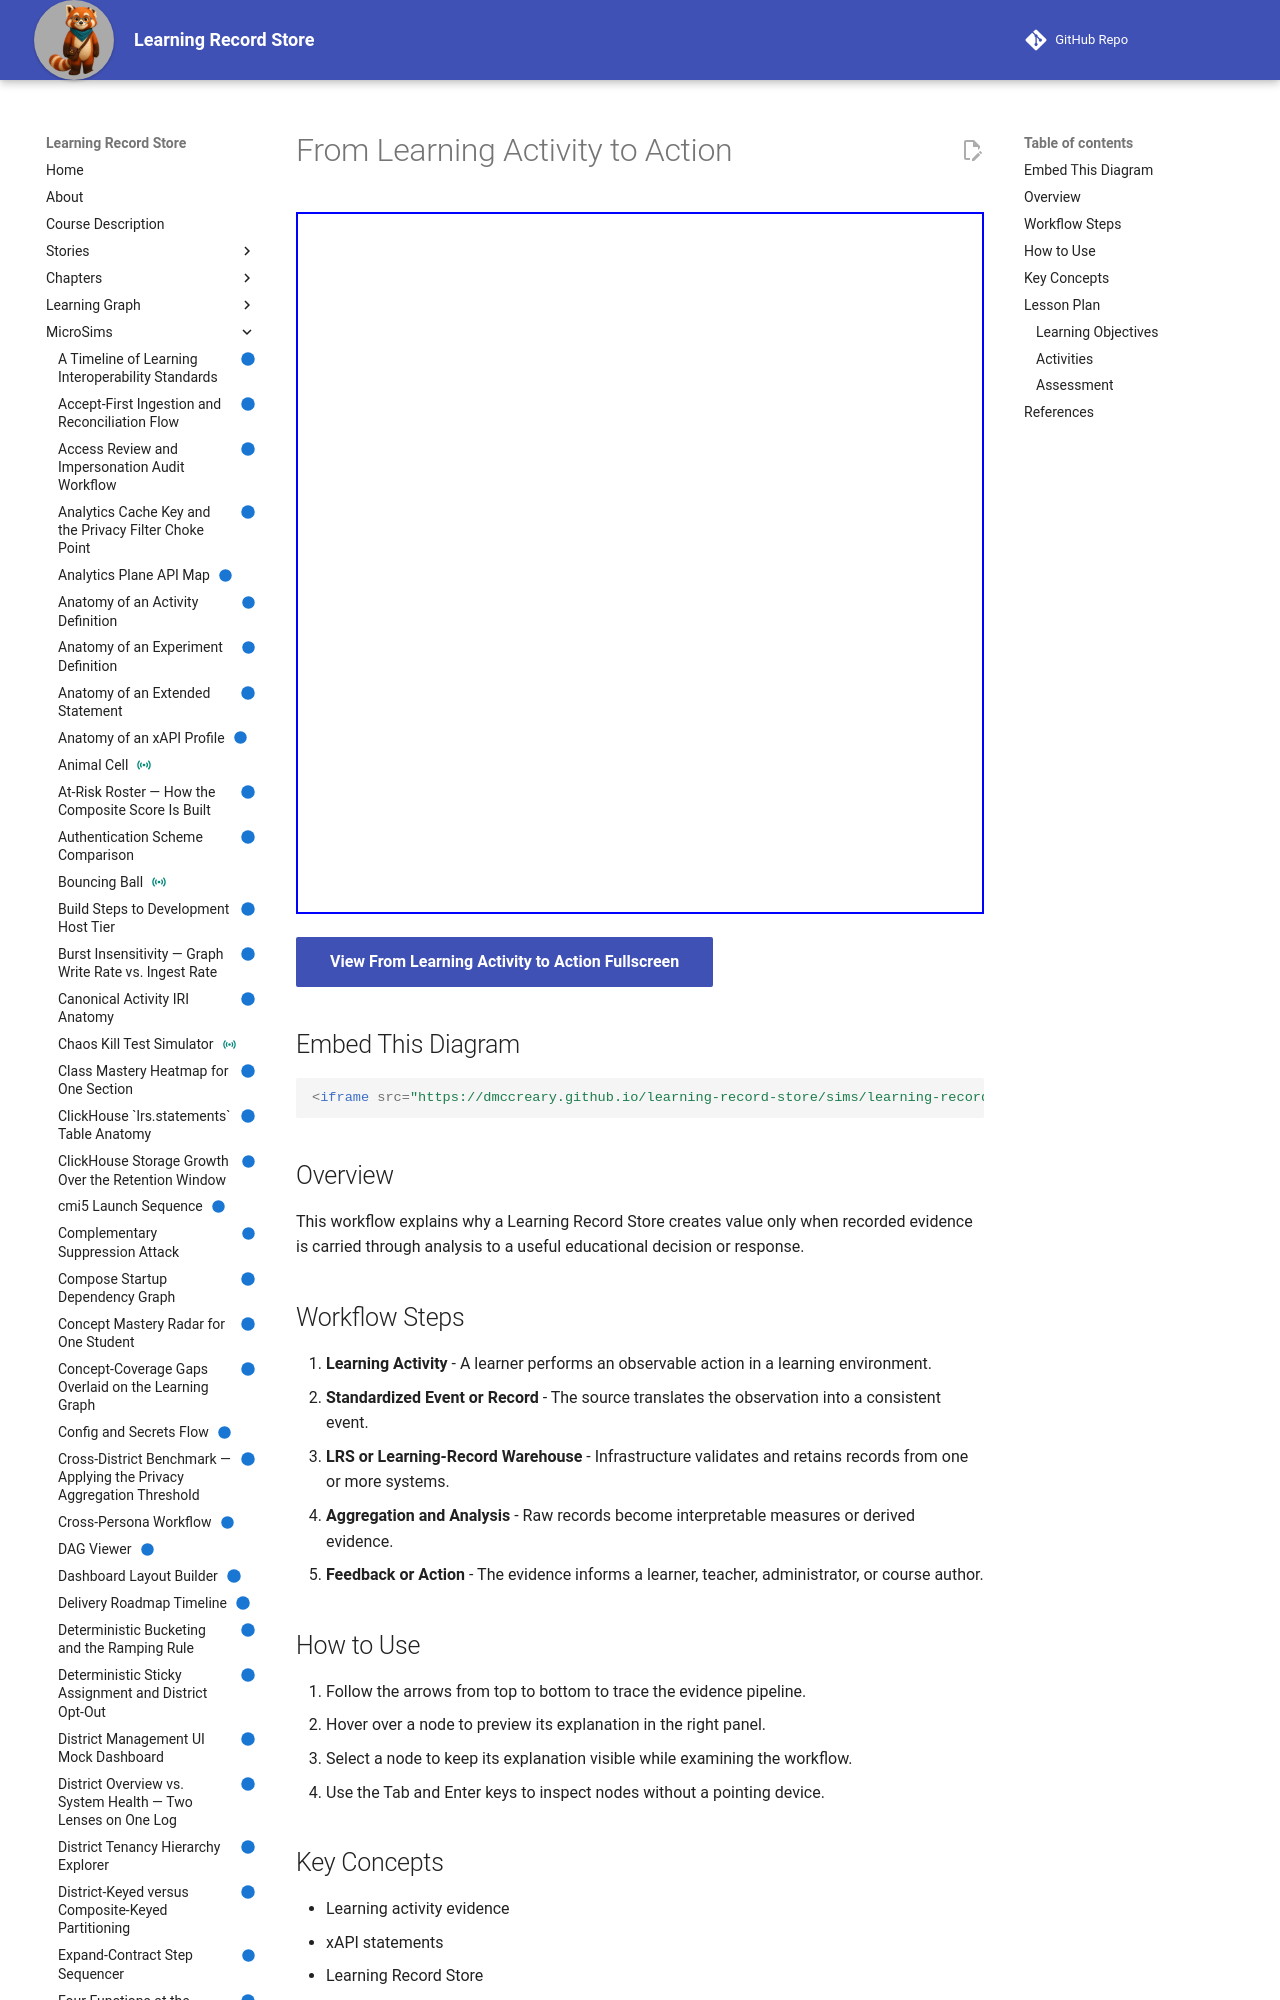

repository: dmccreary/learning-record-store · page: sims/learning-record-to-action-workflow/index.html · generator: mkdocs

---
title: From Learning Activity to Action
description: Interactive workflow showing how learning activity becomes standardized evidence, analysis, and an actionable response.
quality_score: 85
image: /sims/learning-record-to-action-workflow/learning-record-to-action-workflow.png
og:image: /sims/learning-record-to-action-workflow/learning-record-to-action-workflow.png
twitter:image: /sims/learning-record-to-action-workflow/learning-record-to-action-workflow.png
social:
   cards: false
---
# From Learning Activity to Action

<iframe src="main.html" height="702px" width="100%" scrolling="no"></iframe>

[View From Learning Activity to Action Fullscreen](./main.html){ .md-button .md-button--primary }

## Embed This Diagram

```html
<iframe src="https://dmccreary.github.io/learning-record-store/sims/learning-record-to-action-workflow/main.html" height="702px" width="100%" scrolling="no"></iframe>
```
